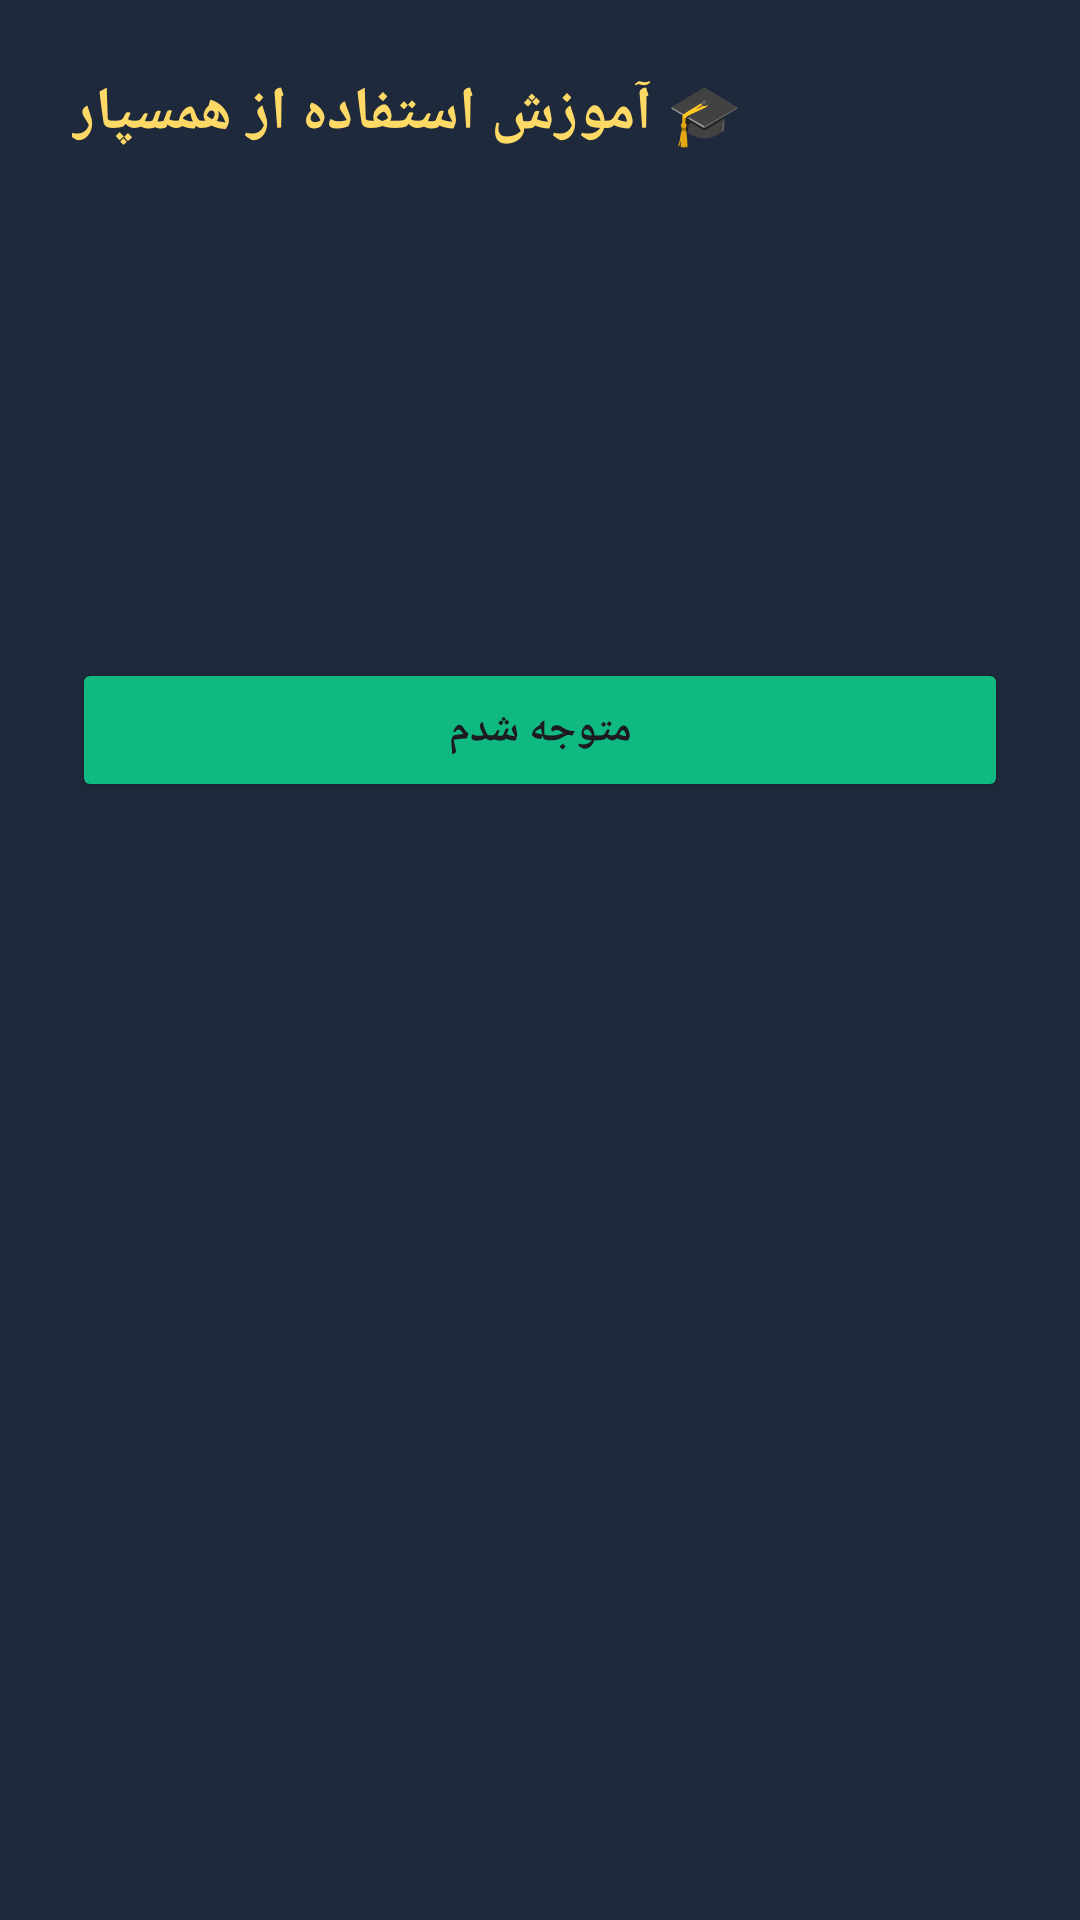

Layout XML and referenced resources for this Android screen:
<!-- AndroidManifest.xml: application theme Theme.Hamsepar -->
<!-- res/layout/dialog_onboarding.xml -->
<?xml version="1.0" encoding="utf-8"?>
<LinearLayout xmlns:android="http://schemas.android.com/apk/res/android"
    android:layout_width="match_parent"
    android:layout_height="wrap_content"
    xmlns:app="http://schemas.android.com/apk/res-auto"
    android:orientation="vertical"
    android:padding="24dp"
    android:background="#1E293B">

    <TextView
        android:layout_width="wrap_content"
        android:layout_height="wrap_content"
        android:text="🎓 آموزش استفاده از همسپار"
        android:textSize="20sp"
        android:textColor="#FFD966"
        android:textStyle="bold"
        android:layout_marginBottom="20dp" />

    <TextView
        android:id="@+id/step1_text"
        android:layout_width="match_parent"
        android:layout_height="wrap_content"
        android:text=""
        android:textColor="#E2E8F0"
        android:lineSpacingExtra="6dp"
        android:layout_marginBottom="16dp" />

    <TextView
        android:id="@+id/step2_text"
        android:layout_width="match_parent"
        android:layout_height="wrap_content"
        android:text=""
        android:textColor="#E2E8F0"
        android:lineSpacingExtra="6dp"
        android:layout_marginBottom="16dp" />

    <TextView
        android:id="@+id/step3_text"
        android:layout_width="match_parent"
        android:layout_height="wrap_content"
        android:text=""
        android:textColor="#E2E8F0"
        android:lineSpacingExtra="6dp"
        android:layout_marginBottom="16dp" />

    <TextView
        android:id="@+id/step4_text"
        android:layout_width="match_parent"
        android:layout_height="wrap_content"
        android:text=""
        android:textColor="#E2E8F0"
        android:lineSpacingExtra="6dp"
        android:layout_marginBottom="24dp" />

    <Button
        android:id="@+id/btnGotIt"
        android:layout_width="match_parent"
        android:layout_height="48dp"
        android:text="متوجه شدم"
        android:backgroundTint="#10B981"
        android:textStyle="bold"
        app:cornerRadius="30dp" />
</LinearLayout>
<!-- resources referenced by this layout -->
<resources>
  <style name="Theme.Hamsepar" parent="Base.Theme.Hamsepar" />
  <style name="Base.Theme.Hamsepar" parent="Theme.Material3.DayNight.NoActionBar">
          
          
      </style>
</resources>
